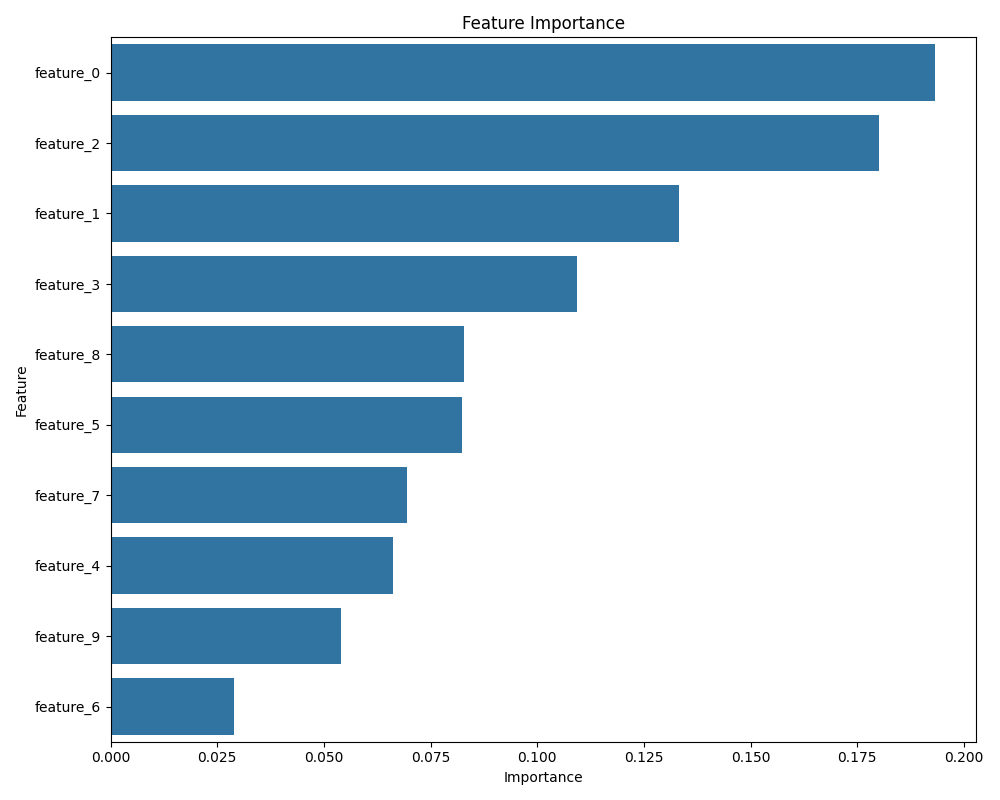

Data behind this chart, as committed beside it:
feature, importance
feature_0, 0.1932
feature_2, 0.1802
feature_1, 0.1333
feature_3, 0.1094
feature_8, 0.08293
feature_5, 0.08226
feature_7, 0.06952
feature_4, 0.06626
feature_9, 0.05397
feature_6, 0.02904
